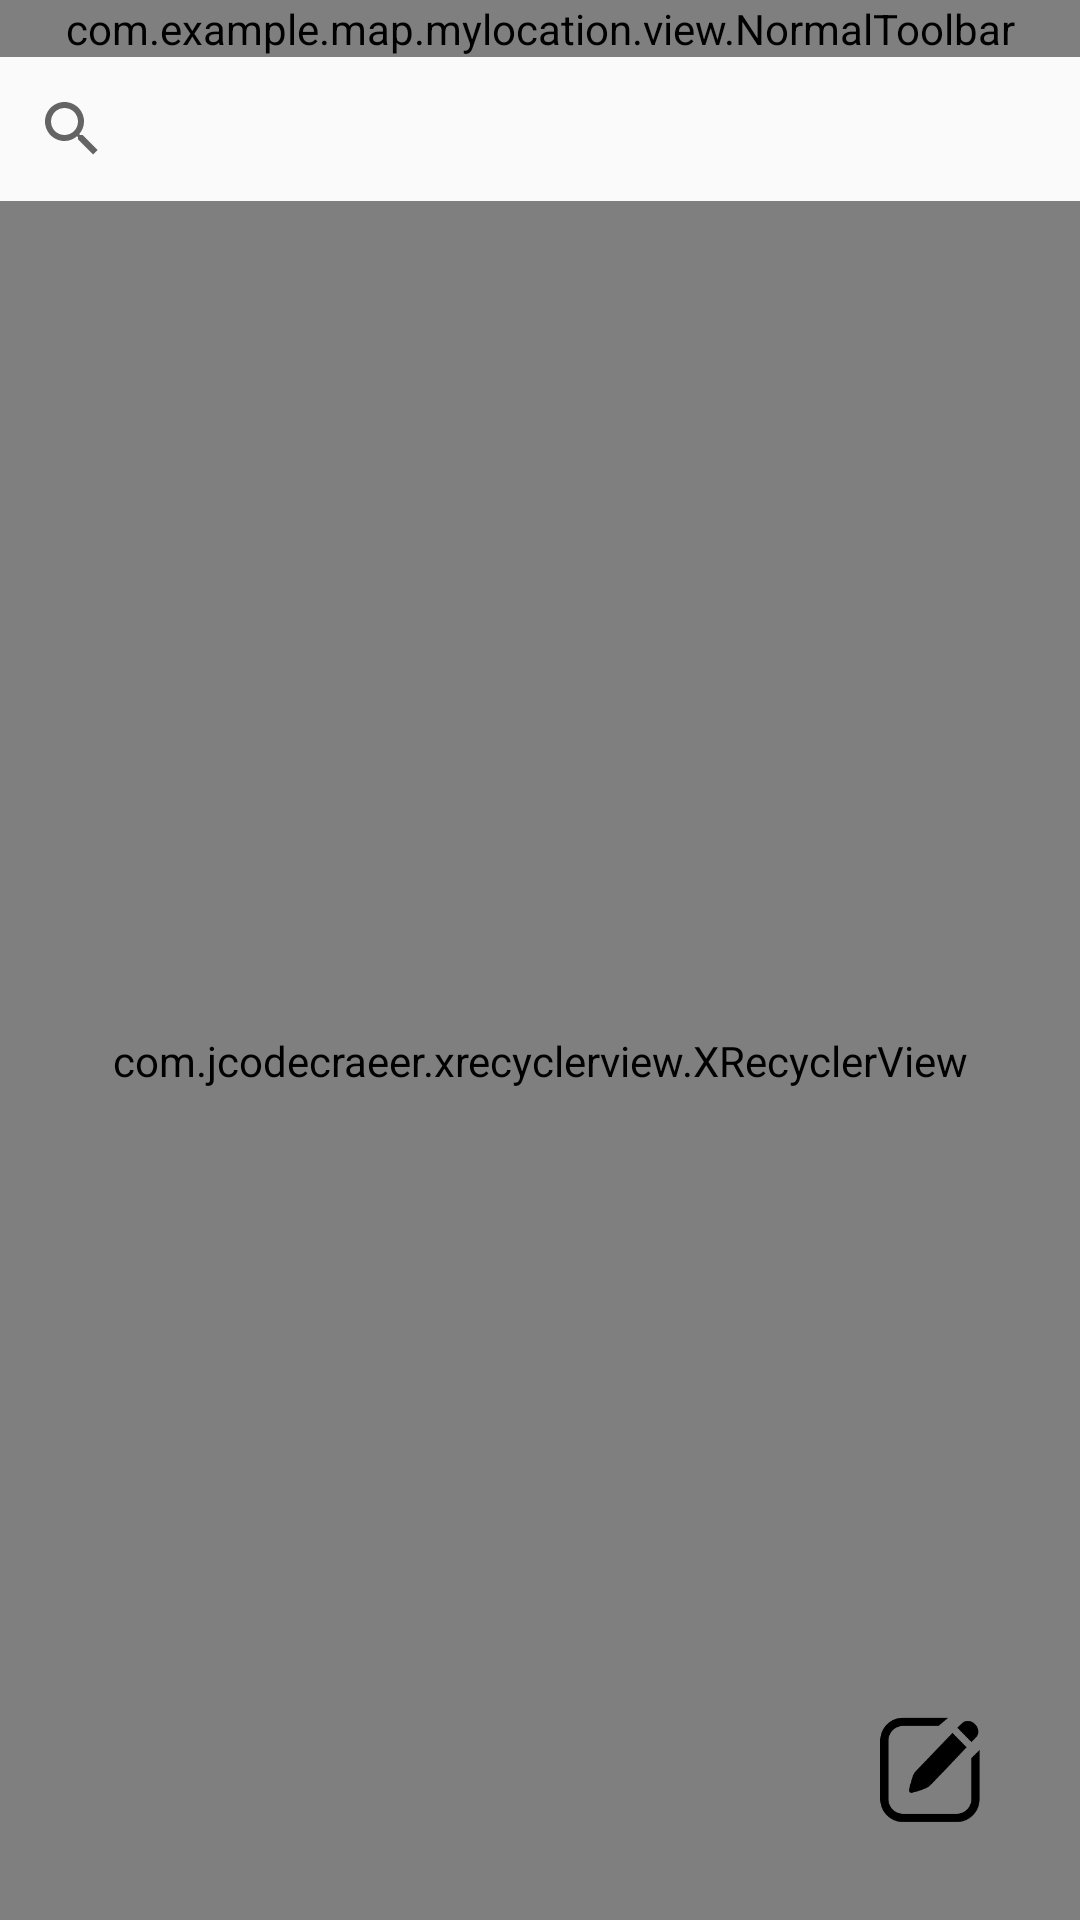

The Android layout XML behind this screen, and the referenced resources:
<!-- AndroidManifest.xml: application theme AppTheme -->
<!-- res/layout/activity_manager_qicai.xml -->
<?xml version="1.0" encoding="utf-8"?>
<RelativeLayout xmlns:android="http://schemas.android.com/apk/res/android"
    xmlns:tools="http://schemas.android.com/tools"
    android:layout_width="match_parent"
    android:layout_height="match_parent"
    android:orientation="vertical">

    <com.example.map.mylocation.view.NormalToolbar
        android:id="@+id/topbar"
        android:layout_width="match_parent"
        android:layout_height="wrap_content"></com.example.map.mylocation.view.NormalToolbar>

    <androidx.appcompat.widget.SearchView
        android:id="@+id/search"
        android:layout_width="match_parent"
        android:layout_height="wrap_content"
        android:layout_below="@+id/topbar"></androidx.appcompat.widget.SearchView>

    <com.jcodecraeer.xrecyclerview.XRecyclerView
        android:id="@+id/brv_list"
        android:layout_width="match_parent"
        android:layout_height="match_parent"
        android:layout_below="@+id/search" />
    <ImageView
        android:id="@+id/post"
        android:layout_width="40dp"
        android:layout_height="40dp"
        android:layout_alignParentRight="true"
        android:layout_alignParentBottom="true"
        android:layout_marginRight="30dp"
        android:layout_marginBottom="30dp"
        android:background="@drawable/fabu_lvs"></ImageView>
</RelativeLayout>
<!-- resources referenced by this layout -->
<resources>
  <!-- drawable fabu_lvs: png bitmap (drawable-xxhdpi, 3676 bytes) -->
  <style name="AppTheme" parent="Theme.AppCompat.Light.DarkActionBar">
          
          
          <item name="windowActionBar">false</item>
          <item name="windowNoTitle">true</item>
      </style>
</resources>
